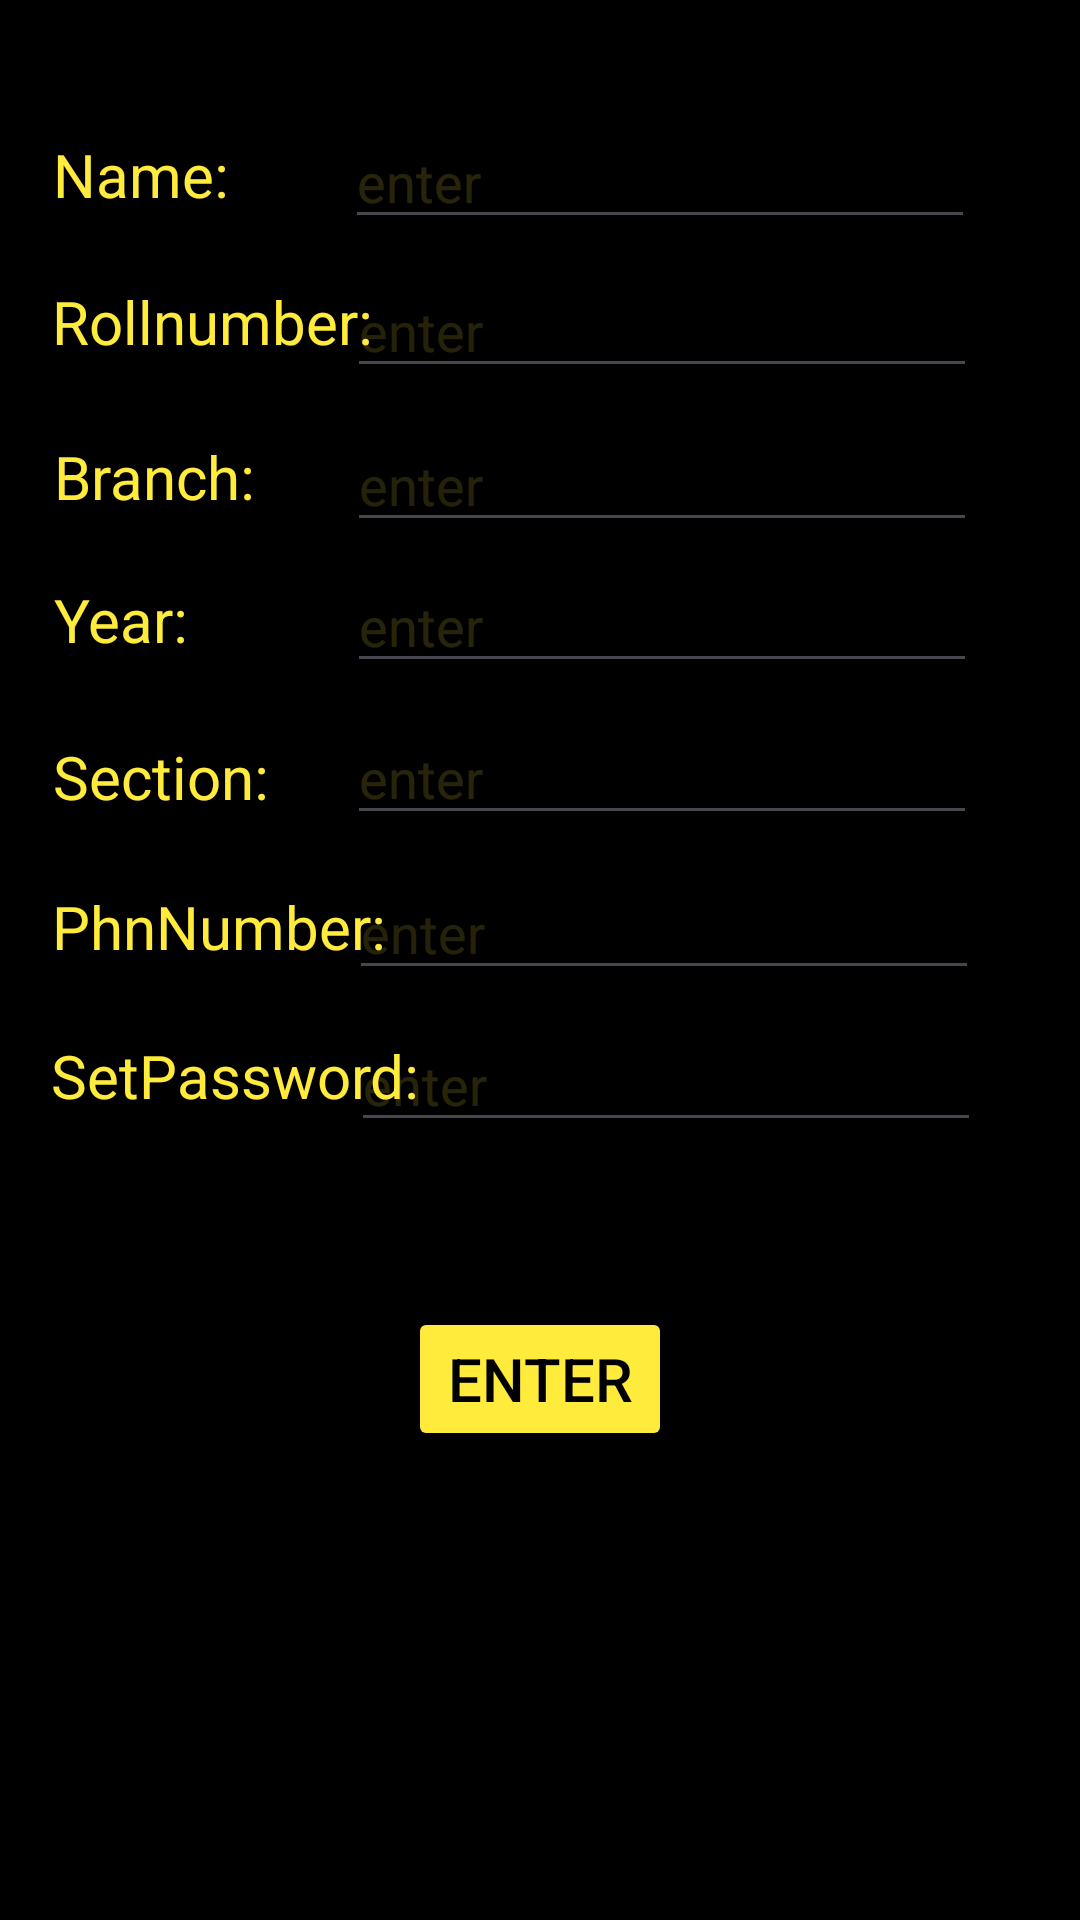

Write the Android layout XML for this screen, with the resource values it uses.
<!-- AndroidManifest.xml: application theme Theme.ZOAN -->
<!-- res/layout/activity_main2.xml -->
<?xml version="1.0" encoding="utf-8"?>
<androidx.constraintlayout.widget.ConstraintLayout xmlns:android="http://schemas.android.com/apk/res/android"
    xmlns:app="http://schemas.android.com/apk/res-auto"
    xmlns:tools="http://schemas.android.com/tools"
    android:layout_width="match_parent"
    android:layout_height="match_parent"
    android:background="@color/black"
    tools:context=".MainActivity2">

    <EditText
        android:id="@+id/SetPassword"
        android:layout_width="wrap_content"
        android:layout_height="wrap_content"
        android:ems="10"
        android:hint="enter"
        android:inputType="text"
        android:textColor="@color/white"
        android:textColorHighlight="@color/white"
        android:textColorHint="#27FFEB3B"
        android:textColorLink="#FFEB3B"
        app:layout_constraintBottom_toBottomOf="parent"
        app:layout_constraintEnd_toEndOf="parent"
        app:layout_constraintHorizontal_bias="0.781"
        app:layout_constraintStart_toStartOf="parent"
        app:layout_constraintTop_toTopOf="parent"
        app:layout_constraintVertical_bias="0.567" />

    <TextView
        android:id="@+id/textView2"
        android:layout_width="wrap_content"
        android:layout_height="wrap_content"
        android:text="Name:"
        android:textColor="#FFEB3B"
        android:textSize="20sp"
        app:layout_constraintBottom_toBottomOf="parent"
        app:layout_constraintEnd_toEndOf="parent"
        app:layout_constraintHorizontal_bias="0.059"
        app:layout_constraintStart_toStartOf="parent"
        app:layout_constraintTop_toTopOf="parent"
        app:layout_constraintVertical_bias="0.073" />

    <TextView
        android:id="@+id/textView3"
        android:layout_width="wrap_content"
        android:layout_height="wrap_content"
        android:text="Rollnumber:"
        android:textColor="#FFEB3B"
        android:textSize="20sp"
        app:layout_constraintBottom_toBottomOf="parent"
        app:layout_constraintEnd_toEndOf="parent"
        app:layout_constraintHorizontal_bias="0.069"
        app:layout_constraintStart_toStartOf="parent"
        app:layout_constraintTop_toTopOf="parent"
        app:layout_constraintVertical_bias="0.153" />

    <TextView
        android:id="@+id/textView4"
        android:layout_width="wrap_content"
        android:layout_height="wrap_content"
        android:text="Branch:"
        android:textColor="#FFEB3B"
        android:textSize="20sp"
        app:layout_constraintBottom_toBottomOf="parent"
        app:layout_constraintEnd_toEndOf="parent"
        app:layout_constraintHorizontal_bias="0.061"
        app:layout_constraintStart_toStartOf="parent"
        app:layout_constraintTop_toTopOf="parent"
        app:layout_constraintVertical_bias="0.237" />

    <TextView
        android:id="@+id/textView5"
        android:layout_width="wrap_content"
        android:layout_height="wrap_content"
        android:text="Year:"
        android:textColor="#FFEB3B"
        android:textSize="20sp"
        app:layout_constraintBottom_toBottomOf="parent"
        app:layout_constraintEnd_toEndOf="parent"
        app:layout_constraintHorizontal_bias="0.057"
        app:layout_constraintStart_toStartOf="parent"
        app:layout_constraintTop_toTopOf="parent"
        app:layout_constraintVertical_bias="0.315" />

    <TextView
        android:id="@+id/textView6"
        android:layout_width="wrap_content"
        android:layout_height="wrap_content"
        android:text="Section:"
        android:textColor="#FFEB3B"
        android:textSize="20sp"
        app:layout_constraintBottom_toBottomOf="parent"
        app:layout_constraintEnd_toEndOf="parent"
        app:layout_constraintHorizontal_bias="0.061"
        app:layout_constraintStart_toStartOf="parent"
        app:layout_constraintTop_toTopOf="parent"
        app:layout_constraintVertical_bias="0.4" />

    <TextView
        android:id="@+id/textView7"
        android:layout_width="wrap_content"
        android:layout_height="wrap_content"
        android:text="PhnNumber:"
        android:textColor="#FFEB3B"
        android:textSize="20sp"
        app:layout_constraintBottom_toBottomOf="parent"
        app:layout_constraintEnd_toEndOf="parent"
        app:layout_constraintHorizontal_bias="0.07"
        app:layout_constraintStart_toStartOf="parent"
        app:layout_constraintTop_toTopOf="parent"
        app:layout_constraintVertical_bias="0.482" />

    <TextView
        android:id="@+id/textView9"
        android:layout_width="wrap_content"
        android:layout_height="wrap_content"
        android:text="SetPassword:"
        android:textColor="#FFEB3B"
        android:textSize="20sp"
        app:layout_constraintBottom_toBottomOf="parent"
        app:layout_constraintEnd_toEndOf="parent"
        app:layout_constraintHorizontal_bias="0.072"
        app:layout_constraintStart_toStartOf="parent"
        app:layout_constraintTop_toTopOf="parent"
        app:layout_constraintVertical_bias="0.563" />

    <EditText
        android:id="@+id/Name"
        android:layout_width="wrap_content"
        android:layout_height="wrap_content"
        android:ems="10"
        android:hint="enter"
        android:inputType="text"
        android:textColor="@color/white"
        android:textColorHighlight="@color/white"
        android:textColorHint="#27FFEB3B"
        android:textColorLink="#FFEB3B"
        app:layout_constraintBottom_toBottomOf="parent"
        app:layout_constraintEnd_toEndOf="parent"
        app:layout_constraintHorizontal_bias="0.766"
        app:layout_constraintStart_toStartOf="parent"
        app:layout_constraintTop_toTopOf="parent"
        app:layout_constraintVertical_bias="0.064" />

    <EditText
        android:id="@+id/Branch"
        android:layout_width="wrap_content"
        android:layout_height="wrap_content"
        android:ems="10"
        android:hint="enter"
        android:inputType="text"
        android:textColor="@color/white"
        android:textColorHighlight="@color/white"
        android:textColorHint="#25FFEB3B"
        android:textColorLink="#FFEB3B"
        app:layout_constraintBottom_toBottomOf="parent"
        app:layout_constraintEnd_toEndOf="parent"
        app:layout_constraintHorizontal_bias="0.771"
        app:layout_constraintStart_toStartOf="parent"
        app:layout_constraintTop_toTopOf="parent"
        app:layout_constraintVertical_bias="0.233" />

    <EditText
        android:id="@+id/RollNumber"
        android:layout_width="wrap_content"
        android:layout_height="wrap_content"
        android:ems="10"
        android:hint="enter"
        android:inputType="text"
        android:textColor="@color/white"
        android:textColorHighlight="@color/white"
        android:textColorHint="#25FFEB3B"
        android:textColorLink="#FFEB3B"
        app:layout_constraintBottom_toBottomOf="parent"
        app:layout_constraintEnd_toEndOf="parent"
        app:layout_constraintHorizontal_bias="0.771"
        app:layout_constraintStart_toStartOf="parent"
        app:layout_constraintTop_toTopOf="parent"
        app:layout_constraintVertical_bias="0.147" />

    <EditText
        android:id="@+id/Year"
        android:layout_width="wrap_content"
        android:layout_height="wrap_content"
        android:ems="10"
        android:hint="enter"
        android:inputType="number"
        android:textColor="@color/white"
        android:textColorHighlight="@color/white"
        android:textColorHint="#27FFEB3B"
        android:textColorLink="#FFEB3B"
        app:layout_constraintBottom_toBottomOf="parent"
        app:layout_constraintEnd_toEndOf="parent"
        app:layout_constraintHorizontal_bias="0.771"
        app:layout_constraintStart_toStartOf="parent"
        app:layout_constraintTop_toTopOf="parent"
        app:layout_constraintVertical_bias="0.311" />

    <EditText
        android:id="@+id/Section"
        android:layout_width="wrap_content"
        android:layout_height="wrap_content"
        android:ems="10"
        android:hint="enter"
        android:inputType="text"
        android:textColor="@color/white"
        android:textColorHighlight="@color/white"
        android:textColorHint="#27FFEB3B"
        android:textColorLink="#FFEB3B"
        app:layout_constraintBottom_toBottomOf="parent"
        app:layout_constraintEnd_toEndOf="parent"
        app:layout_constraintHorizontal_bias="0.771"
        app:layout_constraintStart_toStartOf="parent"
        app:layout_constraintTop_toTopOf="parent"
        app:layout_constraintVertical_bias="0.396" />

    <EditText
        android:id="@+id/PhnNumber"
        android:layout_width="wrap_content"
        android:layout_height="wrap_content"
        android:ems="10"
        android:hint="enter"
        android:inputType="number"
        android:textColor="@color/white"
        android:textColorHighlight="@color/white"
        android:textColorHint="#25FFEB3B"
        android:textColorLink="#FFEB3B"
        app:layout_constraintBottom_toBottomOf="parent"
        app:layout_constraintEnd_toEndOf="parent"
        app:layout_constraintHorizontal_bias="0.776"
        app:layout_constraintStart_toStartOf="parent"
        app:layout_constraintTop_toTopOf="parent"
        app:layout_constraintVertical_bias="0.482" />

    <Button
        android:id="@+id/button5"
        android:layout_width="wrap_content"
        android:layout_height="wrap_content"
        android:text="Enter"
        android:textColor="@color/black"
        android:textSize="20sp"
        app:backgroundTint="#FFEB3B"
        app:layout_constraintBottom_toBottomOf="parent"
        app:layout_constraintEnd_toEndOf="parent"
        app:layout_constraintStart_toStartOf="parent"
        app:layout_constraintTop_toTopOf="parent"
        app:layout_constraintVertical_bias="0.736" />

</androidx.constraintlayout.widget.ConstraintLayout>
<!-- resources referenced by this layout -->
<resources>
  <style name="Theme.ZOAN" parent="Base.Theme.ZOAN" />
  <style name="Base.Theme.ZOAN" parent="Theme.Material3.DayNight.NoActionBar">
          
          
      </style>
  <!-- not gathered from this repository: default colours our renderer supplied (Android Studio template values) -->
  <color name="black">#FF000000</color>
  <color name="white">#FFFFFFFF</color>
</resources>
